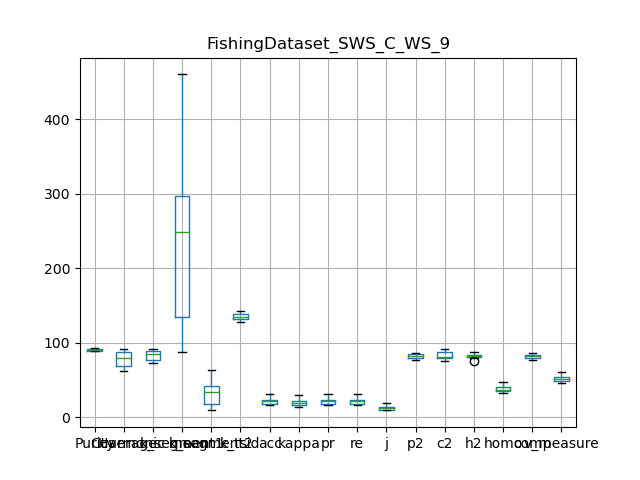

The file beside this chart, header and first rows:
, Purity, Coverage, Harmonic mean, best parameters, k_segment1, k_segment2, k_tsid, acc, kappa, pr, re, j, p2, c2, h2, homo, comp, v_measure
0, 88.99, 66.76, 76.29, {'interpolation_kernel': 'cubic', 'windo…, 238, 63, 131, 22.47, 21.04, 22.47, 22.47, 12.66, 86.09, 78.8, 82.28, 41.08, 76.31, 53.41
1, 88.81, 62.16, 73.13, {'interpolation_kernel': 'cubic', 'windo…, 460, 34, 133, 18.92, 17.37, 18.92, 18.92, 10.45, 76.86, 74.92, 75.88, 34.93, 76.94, 48.05
2, 88.88, 72.45, 79.83, {'interpolation_kernel': 'cubic', 'windo…, 179, 57, 128, 23.85, 22.38, 23.85, 23.85, 13.54, 85.28, 80.15, 82.63, 46.76, 79.62, 58.92
3, 88.86, 63.92, 74.36, {'interpolation_kernel': 'cubic', 'windo…, 366, 43, 130, 20.06, 18.51, 20.06, 20.06, 11.15, 82.7, 81.37, 82.03, 40.91, 81.48, 54.48
4, 90.01, 80.79, 85.15, {'interpolation_kernel': 'cubic', 'windo…, 268, 18, 142, 17.3, 15.62, 17.3, 17.3, 9.469, 80.75, 81.89, 81.32, 36.69, 83.97, 51.07
5, 89.82, 80.94, 85.15, {'interpolation_kernel': 'cubic', 'windo…, 259, 19, 135, 22.31, 20.61, 22.31, 22.31, 12.56, 79.99, 81.31, 80.65, 36.85, 82.24, 50.89
6, 91.5, 88.79, 90.13, {'interpolation_kernel': 'cubic', 'windo…, 99, 33, 136, 27.2, 25.25, 27.2, 27.2, 15.74, 84.49, 89.33, 86.84, 37.04, 81.49, 50.93
7, 90.97, 78.05, 84.01, {'interpolation_kernel': 'cubic', 'windo…, 306, 17, 134, 16.81, 14.64, 16.81, 16.81, 9.174, 79.11, 80.03, 79.57, 32.7, 80.18, 46.46
8, 90.37, 92.11, 91.23, {'interpolation_kernel': 'cubic', 'windo…, 119, 10, 143, 16.66, 14.27, 16.66, 16.66, 9.086, 77.46, 92.11, 84.15, 33.3, 86.12, 48.03
9, 92.26, 89.88, 91.05, {'interpolation_kernel': 'cubic', 'windo…, 87, 36, 140, 31.3, 29.68, 31.3, 31.3, 18.55, 84.96, 90.38, 87.58, 46.37, 84.9, 59.98
